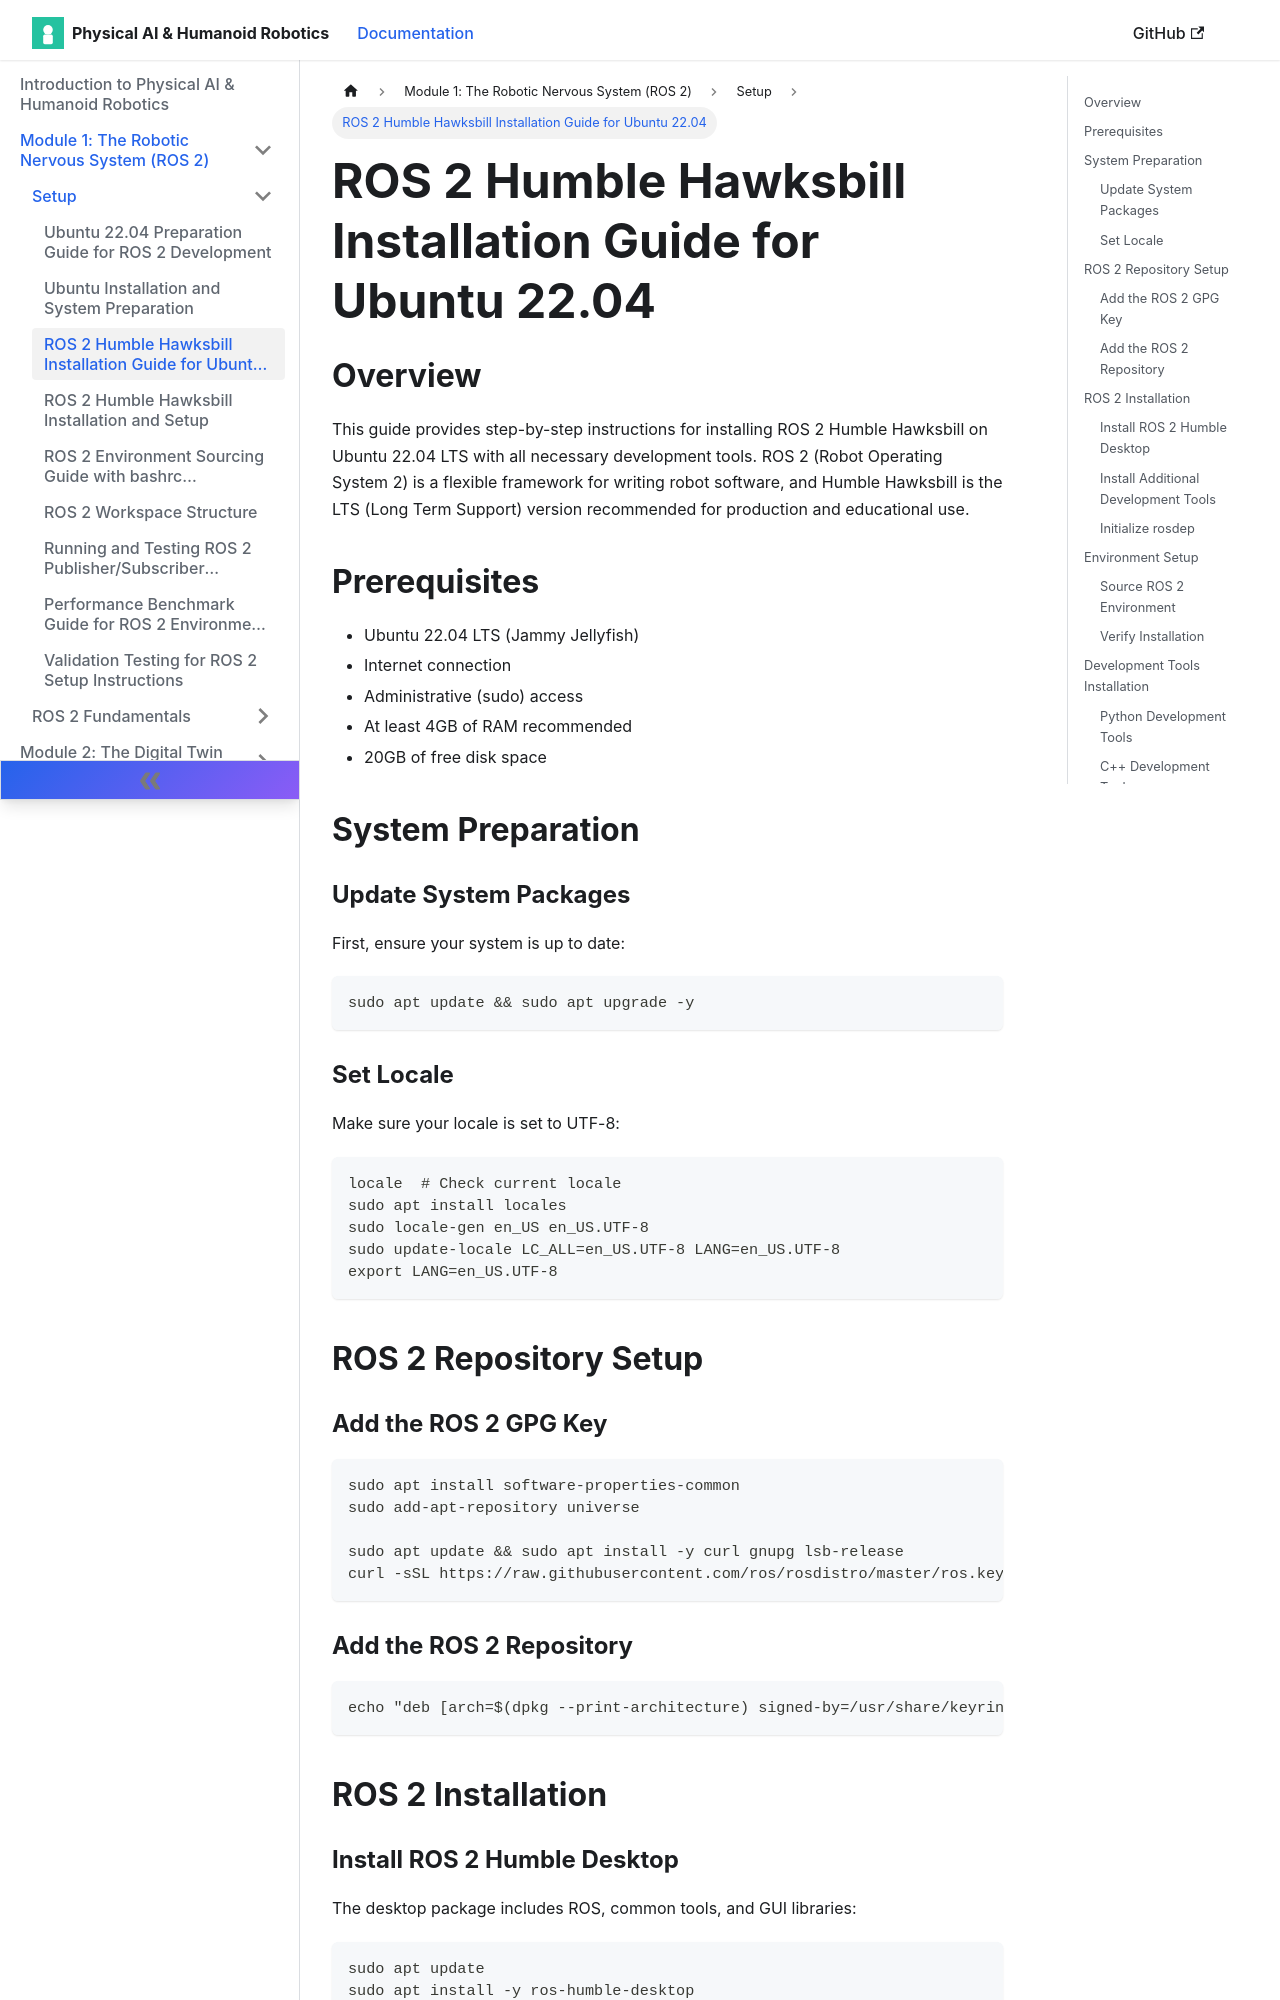

repository: muhammadali304/Physical-Ai-Humanoid-Robotics-Book · page: docs/setup/ros2-installation/index.html · generator: docusaurus

# ROS 2 Humble Hawksbill Installation Guide for Ubuntu 22.04

## Overview

This guide provides step-by-step instructions for installing ROS 2 Humble Hawksbill on Ubuntu 22.04 LTS with all necessary development tools. ROS 2 (Robot Operating System 2) is a flexible framework for writing robot software, and Humble Hawksbill is the LTS (Long Term Support) version recommended for production and educational use.

## Prerequisites

- Ubuntu 22.04 LTS (Jammy Jellyfish)
- Internet connection
- Administrative (sudo) access
- At least 4GB of RAM recommended
- 20GB of free disk space

## System Preparation

### Update System Packages

First, ensure your system is up to date:

```bash
sudo apt update && sudo apt upgrade -y
```

### Set Locale

Make sure your locale is set to UTF-8:

```bash
locale  # Check current locale
sudo apt install locales
sudo locale-gen en_US en_US.UTF-8
sudo update-locale LC_ALL=en_US.UTF-8 LANG=en_US.UTF-8
export LANG=en_US.UTF-8
```

## ROS 2 Repository Setup

### Add the ROS 2 GPG Key

```bash
sudo apt install software-properties-common
sudo add-apt-repository universe

sudo apt update && sudo apt install -y curl gnupg lsb-release
curl -sSL https://raw.githubusercontent.com/ros/rosdistro/master/ros.key | sudo gpg --dearmor -o /usr/share/keyrings/ros-archive-keyring.gpg
```
